Run: headless pygame with SDL's dummy video driver; simulated clock (each Clock.tick advances the game by its frame time, no real sleeping); random seed 0; keys injected as events and as key.get_pressed() state; no mouse input.
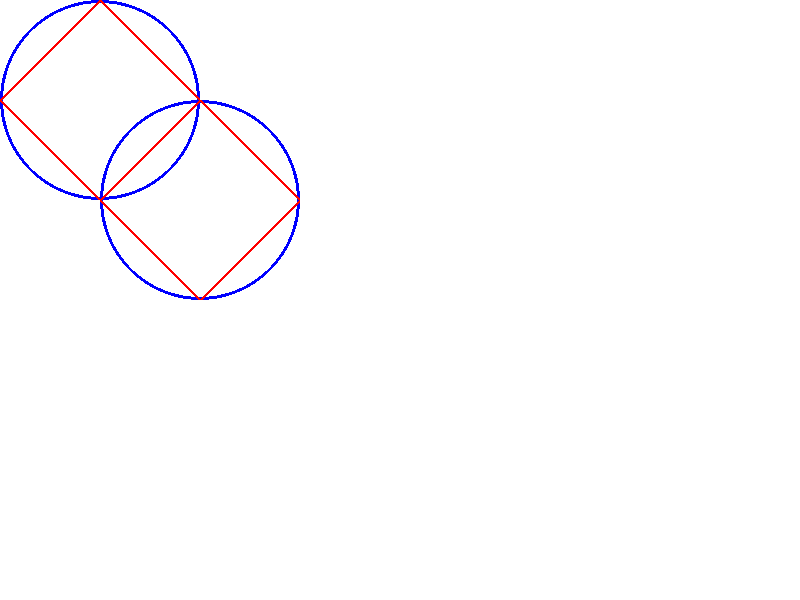
Frame 1 of 4 · flips 1–60 · no input
Frame 2 of 4 · flips 61–180 · tapped SPACE, RETURN · held RIGHT (→), D · screen unchanged from frame 1, image omitted
Frame 3 of 4 · flips 181–300 · held DOWN (↓), S · screen unchanged from frame 2, image omitted
Frame 4 of 4 · flips 301–420 · held LEFT (←), A, UP (↑), W · screen unchanged from frame 3, image omitted

The pygame program that drew these frames:

import sys
import pygame

from pygame import QUIT

# Colors
blue = (0, 0, 255)
green = (0, 255, 0)
red = (255, 0, 0)
white = (255, 255, 255)
black = (0, 0, 0)
bgcolor = white

# Dimensions
screenWidth = 800
screenHeight = 600
screenWidthCenter = int(screenWidth / 2)
screenHeightCenter = int(screenHeight / 2)
screenCenter = (screenWidthCenter, screenHeightCenter)

circleRadius = 100
surfaceWidth = circleRadius * 2
surfaceHeight = circleRadius * 2
surfaceWidthCenter = int(surfaceWidth / 2)
surfaceHeightCenter = int(surfaceHeight / 2)
surfaceCenter = (surfaceWidthCenter, surfaceHeightCenter)

polyPos = [(surfaceWidthCenter, surfaceHeightCenter - circleRadius),
           (surfaceWidthCenter + circleRadius, surfaceHeightCenter),
           (surfaceWidthCenter, surfaceHeightCenter + circleRadius),
           (surfaceWidthCenter - circleRadius, surfaceHeightCenter)]

# Set up
framerate = 5

screen = pygame.display.set_mode((screenWidth, screenHeight))
screen.fill(bgcolor)

newSurface = pygame.Surface((surfaceWidth, surfaceHeight))
newSurface.set_colorkey(black)

clock = pygame.time.Clock()

# Drawing
pygame.draw.circle(newSurface, blue, surfaceCenter, circleRadius, 3)
pygame.draw.polygon(newSurface, red, polyPos, 3)

running = True
while running:
    for event in pygame.event.get():
        if event.type == QUIT:
            sys.exit()

    screen.blit(newSurface, surfaceCenter)
    screen.blit(newSurface, (0, 0))

    pygame.display.flip()
    clock.tick(framerate)
